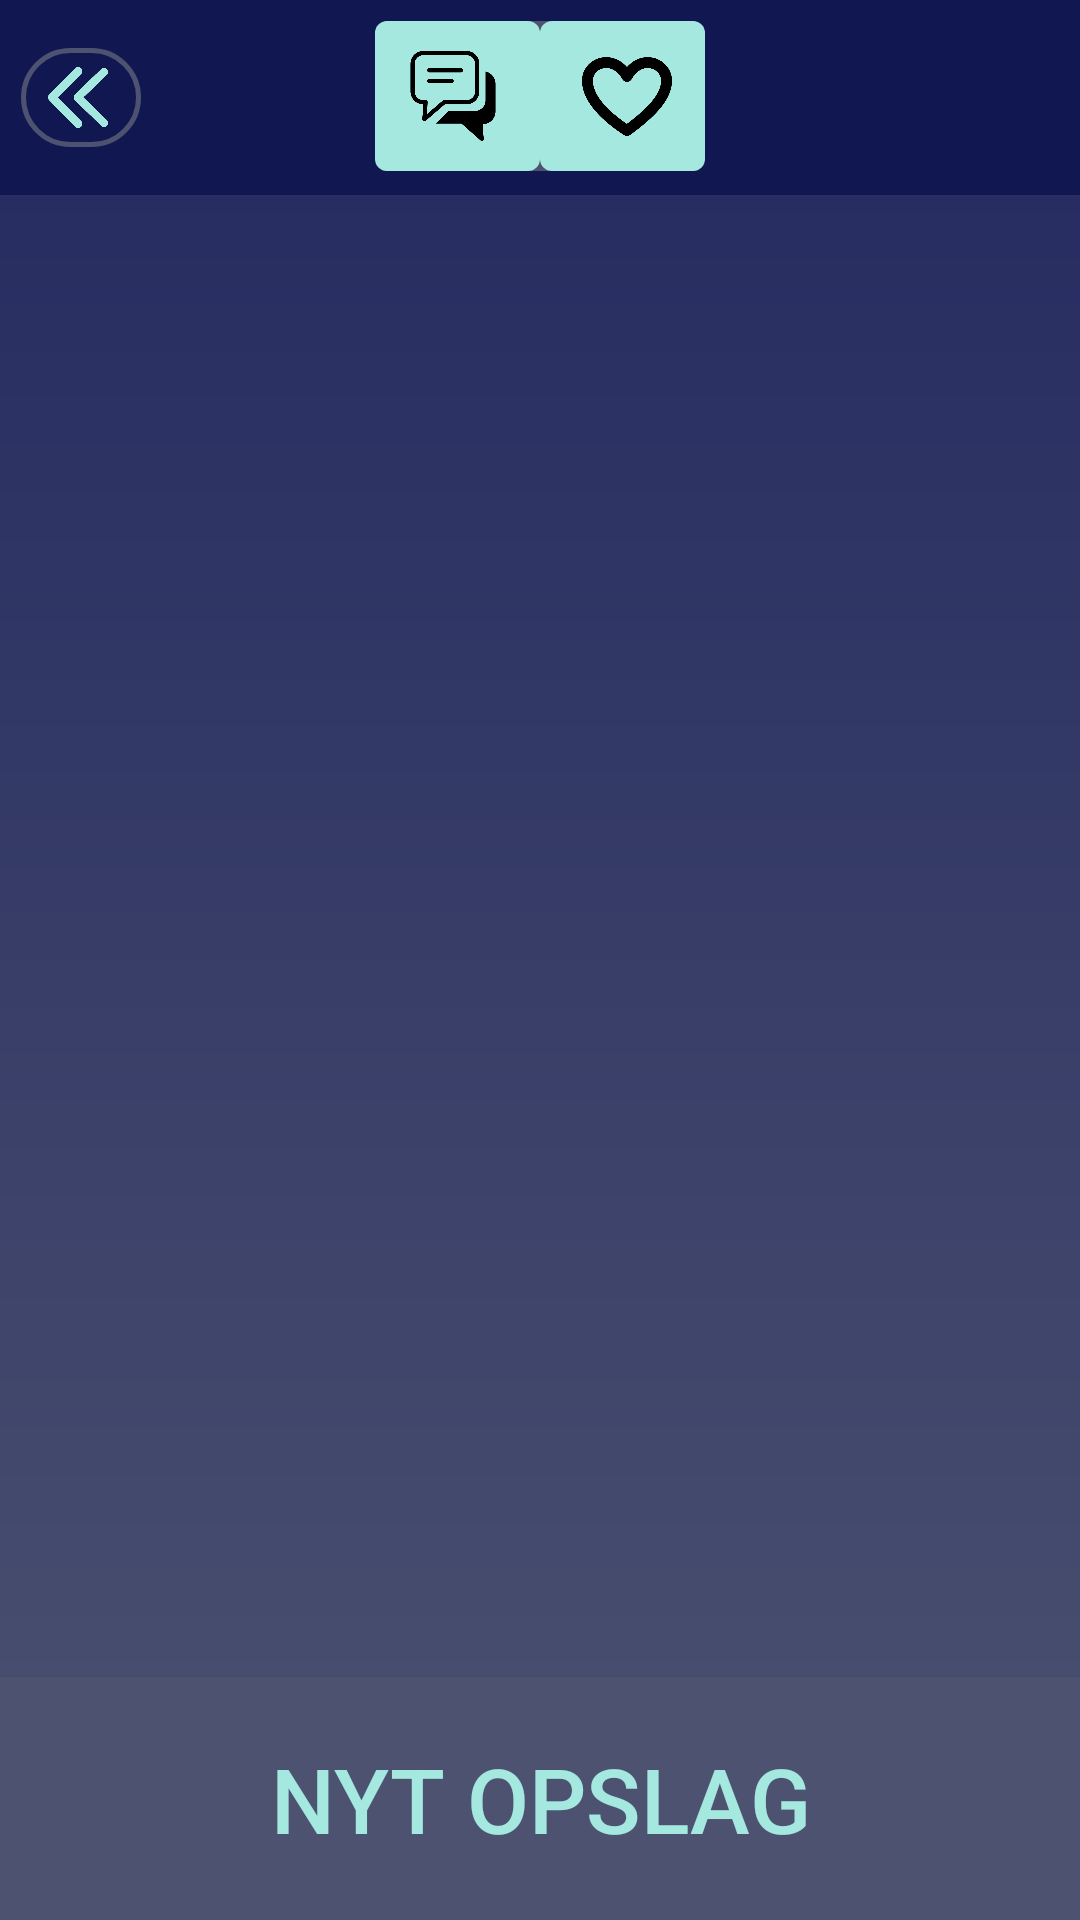

Produce the Android XML layout that renders to this screen, including the resource entries it uses.
<!-- AndroidManifest.xml: application theme AppTheme -->
<!-- res/layout/activity_likeside.xml -->
<?xml version="1.0" encoding="utf-8"?>
<LinearLayout
    xmlns:android="http://schemas.android.com/apk/res/android"
    xmlns:app="http://schemas.android.com/apk/res-auto"
    xmlns:tools="http://schemas.android.com/tools"
    android:orientation="vertical"
    android:layout_width="match_parent"
    android:layout_height="match_parent"
    android:background="@drawable/gradientback"
    >


    <androidx.constraintlayout.widget.ConstraintLayout
        android:id="@+id/top_bar"
        android:layout_width="match_parent"
        android:layout_height="65dp"
        android:background="#111851"

        >

        <View
            android:id="@+id/view6"
            android:layout_width="40dp"
            android:layout_height="33dp"
            android:layout_marginStart="7dp"
            android:layout_marginLeft="7dp"
            android:background="@drawable/topbar2"
            app:layout_constraintBottom_toBottomOf="parent"
            app:layout_constraintEnd_toStartOf="@+id/rectimage"
            app:layout_constraintHorizontal_bias="0.0"
            app:layout_constraintStart_toStartOf="parent"
            app:layout_constraintTop_toTopOf="parent" />

        <ImageView
            android:id="@+id/topbar_arrow"
            android:layout_width="20dp"
            android:layout_height="25dp"
            android:layout_marginStart="16dp"
            android:layout_marginLeft="16dp"
            app:layout_constraintBottom_toBottomOf="@+id/view6"
            app:layout_constraintStart_toStartOf="parent"
            app:layout_constraintTop_toTopOf="@+id/view6"
            app:srcCompat="@drawable/arrowleftblue" />

        <ImageView
            android:id="@+id/rectimage"
            android:layout_width="110dp"
            android:layout_height="50dp"
            android:layout_marginTop="7dp"
            android:layout_marginBottom="8dp"
            android:src="@drawable/rectangle"
            app:layout_constraintBottom_toBottomOf="parent"
            app:layout_constraintEnd_toEndOf="parent"
            app:layout_constraintStart_toStartOf="parent"
            app:layout_constraintTop_toTopOf="parent"></ImageView>

        <ImageView
            android:id="@+id/hjerte_back"
            android:layout_width="55dp"
            android:layout_height="50dp"
            android:src="@drawable/rectanglefill"
            app:layout_constraintBottom_toBottomOf="@+id/rectimage"
            app:layout_constraintEnd_toEndOf="@+id/rectimage"
            app:layout_constraintStart_toEndOf="@+id/besked_back"
            app:layout_constraintTop_toTopOf="@+id/rectimage" />

        <ImageView
            android:id="@+id/besked_back"
            android:layout_width="55dp"
            android:layout_height="50dp"
            android:src="@drawable/rectanglefill"
            app:layout_constraintBottom_toBottomOf="@+id/rectimage"
            app:layout_constraintEnd_toStartOf="@+id/hjerte_back"
            app:layout_constraintStart_toStartOf="@+id/rectimage"
            app:layout_constraintTop_toTopOf="@+id/rectimage" />

        <ImageView
            android:id="@+id/likeside_hjertbillede"
            android:layout_width="20dp"
            android:layout_height="20dp"
            android:layout_marginEnd="16dp"
            android:layout_marginRight="16dp"
            android:scaleType="centerInside"
            android:scaleX="1.5"
            android:scaleY="1.5"
            app:layout_constraintBottom_toBottomOf="@+id/hjerte_back"
            app:layout_constraintEnd_toEndOf="@+id/hjerte_back"
            app:layout_constraintTop_toTopOf="@+id/hjerte_back"
            app:srcCompat="@drawable/heart_line" />

        <ImageView
            android:id="@+id/likeside_beskedbillede"
            android:layout_width="20dp"
            android:layout_height="20dp"
            android:layout_marginStart="16dp"
            android:layout_marginLeft="16dp"
            android:scaleX="1.5"
            android:scaleY="1.5"
            app:layout_constraintBottom_toBottomOf="@+id/besked_back"
            app:layout_constraintStart_toStartOf="@+id/besked_back"
            app:layout_constraintTop_toTopOf="@+id/besked_back"
            app:srcCompat="@drawable/chat" />

    </androidx.constraintlayout.widget.ConstraintLayout>

    <FrameLayout
        android:id="@+id/likeside_frameLayout"
        android:layout_width="match_parent"
        android:layout_height="0dp"
        android:layout_weight="1">

    </FrameLayout>

    <Button
        android:id="@+id/opretOpslag_Knap2"
        android:layout_width="match_parent"
        android:layout_height="81dp"
        android:background="#4C5270"
        android:shadowColor="#FFFFFF"
        android:text="NYT OPSLAG"
        android:textColor="#A4E8E0"
        android:textSize="30sp" />

</LinearLayout>
<!-- resources referenced by this layout -->
<resources>
  <!-- drawable arrowleftblue: png bitmap (drawable, 16404 bytes) -->
  <!-- drawable chat: png bitmap (drawable, 12056 bytes) -->
  <!-- drawable gradientback (drawable) -->
  <?xml version="1.0" encoding="utf-8"?>
  <shape xmlns:android="http://schemas.android.com/apk/res/android">
      <gradient
          android:type="linear"
          android:angle="270"
          android:startColor="#23295f"
          android:endColor="#4C5270"  />
  </shape>
  <!-- drawable heart_line: png bitmap (drawable, 12707 bytes) -->
  <!-- drawable rectangle (drawable) -->
  <?xml version="1.0" encoding="utf-8"?>
  <shape xmlns:android="http://schemas.android.com/apk/res/android" android:shape="rectangle">
      <solid android:color="#4C5270"/>
      <corners android:radius="12px"/>
      <stroke  android:width="1dip" android:color="#4C5270"/>
  </shape>
  <!-- drawable rectanglefill (drawable) -->
  <?xml version="1.0" encoding="utf-8"?>
  <shape xmlns:android="http://schemas.android.com/apk/res/android" android:shape="rectangle">
      <solid android:color="#A4E8E0"/>
      <corners android:radius="12px"/>
  </shape>
  <!-- drawable topbar2 (drawable) -->
  <?xml version="1.0" encoding="utf-8"?>
  <shape xmlns:android="http://schemas.android.com/apk/res/android" android:shape="rectangle">
      <stroke  android:width="1.5dip" android:color="#4C5270"/>
      <corners android:radius="80dp"/>
  </shape>
  <style name="AppTheme" parent="Theme.AppCompat.Light.NoActionBar">
          
          <item name="colorPrimary">@color/colorPrimary</item>
          <item name="colorPrimaryDark">@color/colorPrimaryDark</item>
          <item name="colorAccent">@color/colorAccent</item>
      </style>
  <color name="colorPrimary">#6200EE</color>
  <color name="colorPrimaryDark">#3700B3</color>
  <color name="colorAccent">#03DAC5</color>
</resources>
